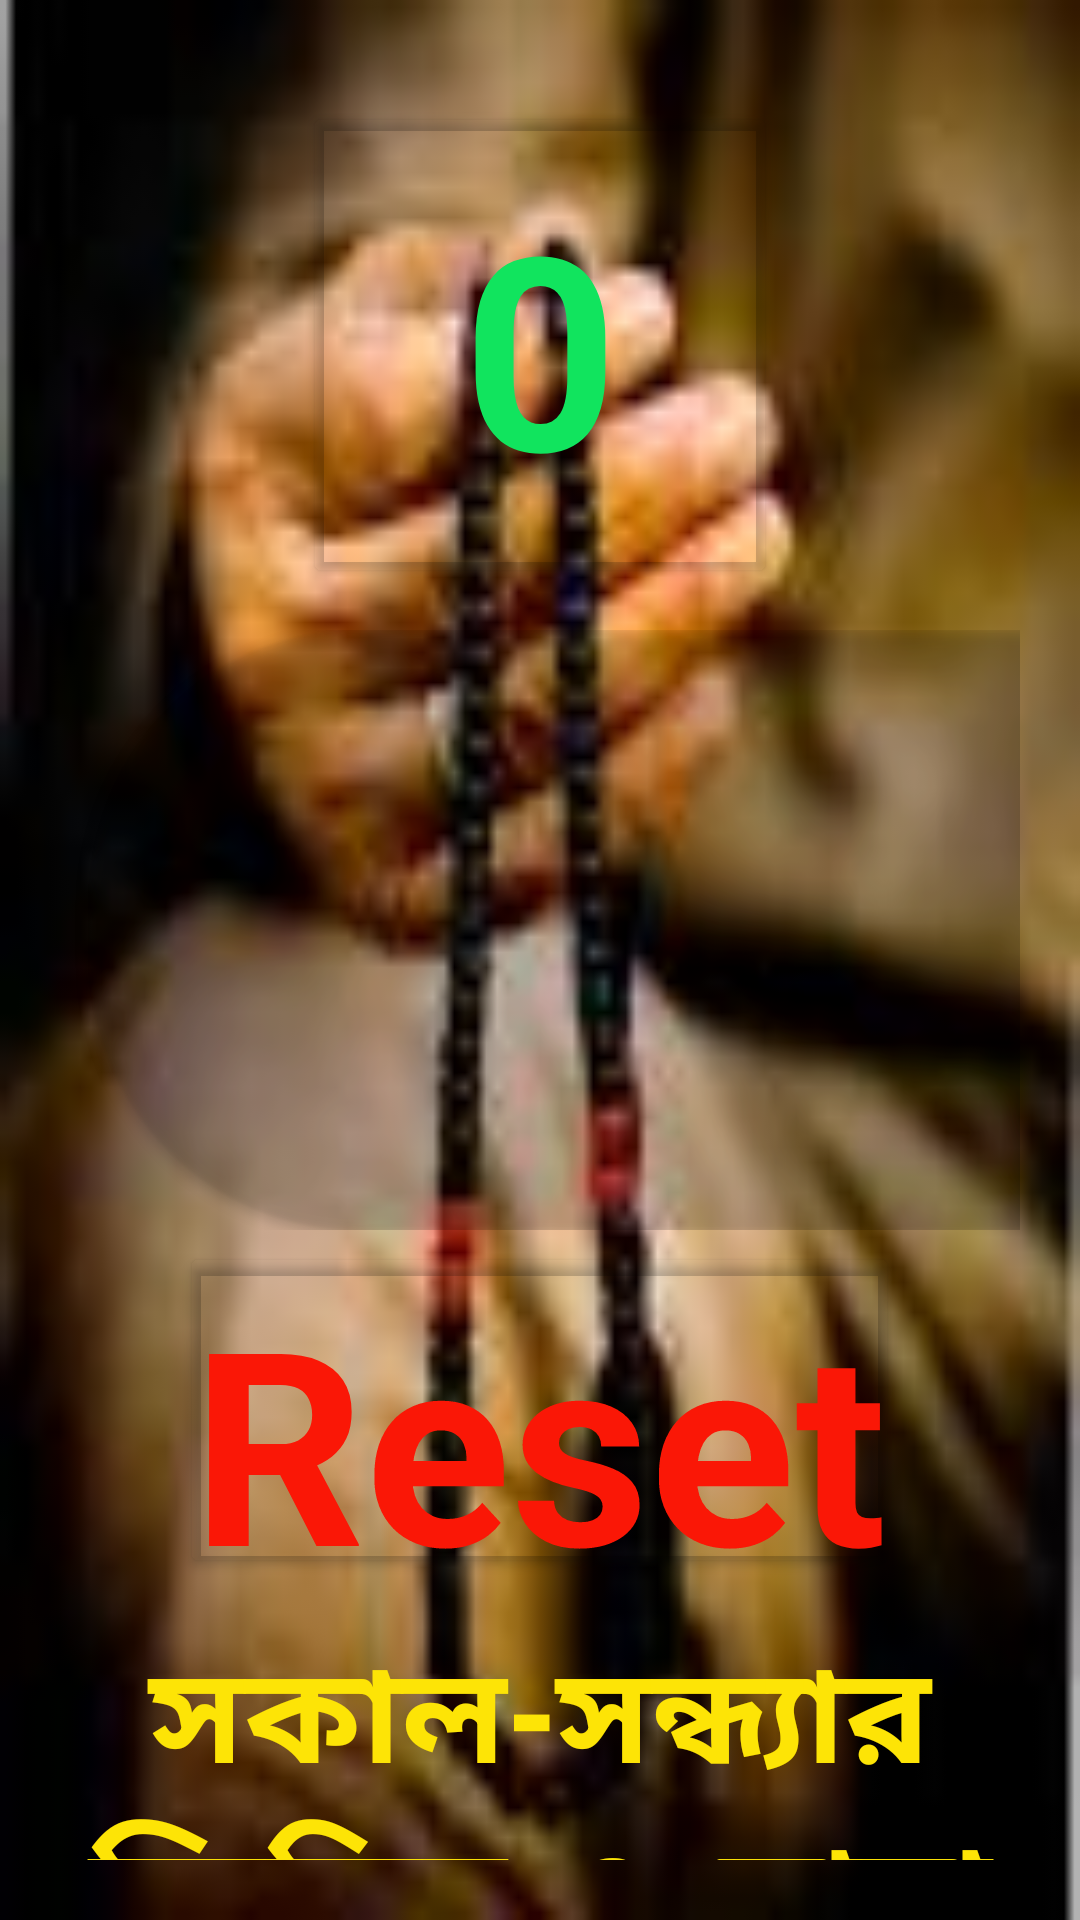

Layout XML and referenced resources for this Android screen:
<!-- AndroidManifest.xml: application theme Theme.SignInSignUpValidation -->
<!-- res/layout/activity_main.xml -->
<?xml version="1.0" encoding="utf-8"?>
<LinearLayout xmlns:android="http://schemas.android.com/apk/res/android"
    xmlns:app="http://schemas.android.com/apk/res-auto"
    xmlns:tools="http://schemas.android.com/tools"
    android:layout_width="match_parent"
    android:layout_height="match_parent"
    android:orientation="vertical"
    android:padding="20dp"
    android:background="@drawable/download"
    tools:context=".MainActivity">

    <androidx.cardview.widget.CardView
        android:layout_width="150dp"
        android:layout_gravity="center_horizontal"
        android:layout_marginTop="20dp"
        app:cardBackgroundColor="@android:color/transparent"
        android:layout_height="150dp">
        <TextView
            android:layout_width="match_parent"
            android:layout_height="match_parent"
            android:text="0"
            android:textColor="#11E45E"
            android:textSize="90sp"
            android:gravity="center"
            android:textStyle="bold"
            android:id="@+id/cdvtext">

        </TextView>
    </androidx.cardview.widget.CardView>
    <GridLayout
        android:layout_marginTop="20dp"
        android:layout_width="match_parent"
        android:columnCount="2"
        android:layout_height="200dp">
        <androidx.cardview.widget.CardView
            android:id="@+id/card1"
            android:layout_width="wrap_content"
            android:layout_height="match_parent"
            android:layout_columnWeight="1"
            app:cardBackgroundColor="@android:color/transparent"
            android:layout_marginRight="10dp"
            android:layout_marginLeft="10dp"

            app:cardCornerRadius="90dp">
            <LinearLayout
                android:layout_width="wrap_content"
                android:layout_height="wrap_content"
                android:layout_gravity="center_vertical|center_horizontal">
                <TextView
                    android:layout_width="wrap_content"
                    android:layout_height="wrap_content"
                    android:layout_marginTop="20dp"
                    android:text="Add One"
                    android:textColor="#03F463"
                    android:textSize="40sp"
                    android:textStyle="bold" />
            </LinearLayout>
        </androidx.cardview.widget.CardView>

        <androidx.cardview.widget.CardView
            android:id="@+id/card2"
            android:layout_width="wrap_content"
            android:layout_height="match_parent"
            app:cardBackgroundColor="@android:color/transparent"
            android:layout_columnWeight="1"
            android:layout_marginRight="10dp"
            android:layout_marginLeft="10dp"

            android:outlineSpotShadowColor="@color/black"
            app:cardCornerRadius="90dp">
            <LinearLayout
                android:layout_width="wrap_content"
                android:layout_height="wrap_content"
                android:layout_gravity="center_vertical|center_horizontal">
                <TextView
                    android:layout_width="wrap_content"
                    android:layout_height="wrap_content"
                    android:layout_marginTop="20dp"
                    android:text="Sub One"
                    android:textColor="#22FB12"
                    android:textSize="40sp"
                    android:textStyle="bold" />
            </LinearLayout>
        </androidx.cardview.widget.CardView>
    </GridLayout>
    <androidx.cardview.widget.CardView
        android:layout_width="wrap_content"
        android:layout_gravity="center_horizontal"
        android:layout_marginTop="10dp"
        app:cardBackgroundColor="@android:color/transparent"
        android:defaultFocusHighlightEnabled="true"
        android:layout_height="100dp">
        <TextView
            android:layout_width="match_parent"
            android:layout_height="match_parent"
            android:text="Reset"
            android:textColor="#FA1706"
            android:textSize="90sp"
            android:gravity="center"
            android:textStyle="bold"
            android:id="@+id/cdvtextreset">

        </TextView>
    </androidx.cardview.widget.CardView>
    <TextView
        android:layout_width="match_parent"
        android:layout_height="wrap_content"
        android:text="সকাল-সন্ধ্যার জিকির ও দোয়া"
        android:textStyle="bold"
        android:textSize="45sp"
      android:gravity="center"
        android:layout_marginTop="20dp"
        android:id="@+id/tvid"
        android:textColor="#FDE406"/>
</LinearLayout>
<!-- resources referenced by this layout -->
<resources>
  <!-- drawable download: jpg bitmap (drawable, 3275 bytes) -->
  <style name="Theme.SignInSignUpValidation" parent="Base.Theme.SignInSignUpValidation" />
  <style name="Base.Theme.SignInSignUpValidation" parent="Theme.Material3.DayNight.NoActionBar">
          
          
      </style>
  <!-- not gathered from this repository: default colours our renderer supplied (Android Studio template values) -->
  <color name="black">#FF000000</color>
</resources>
